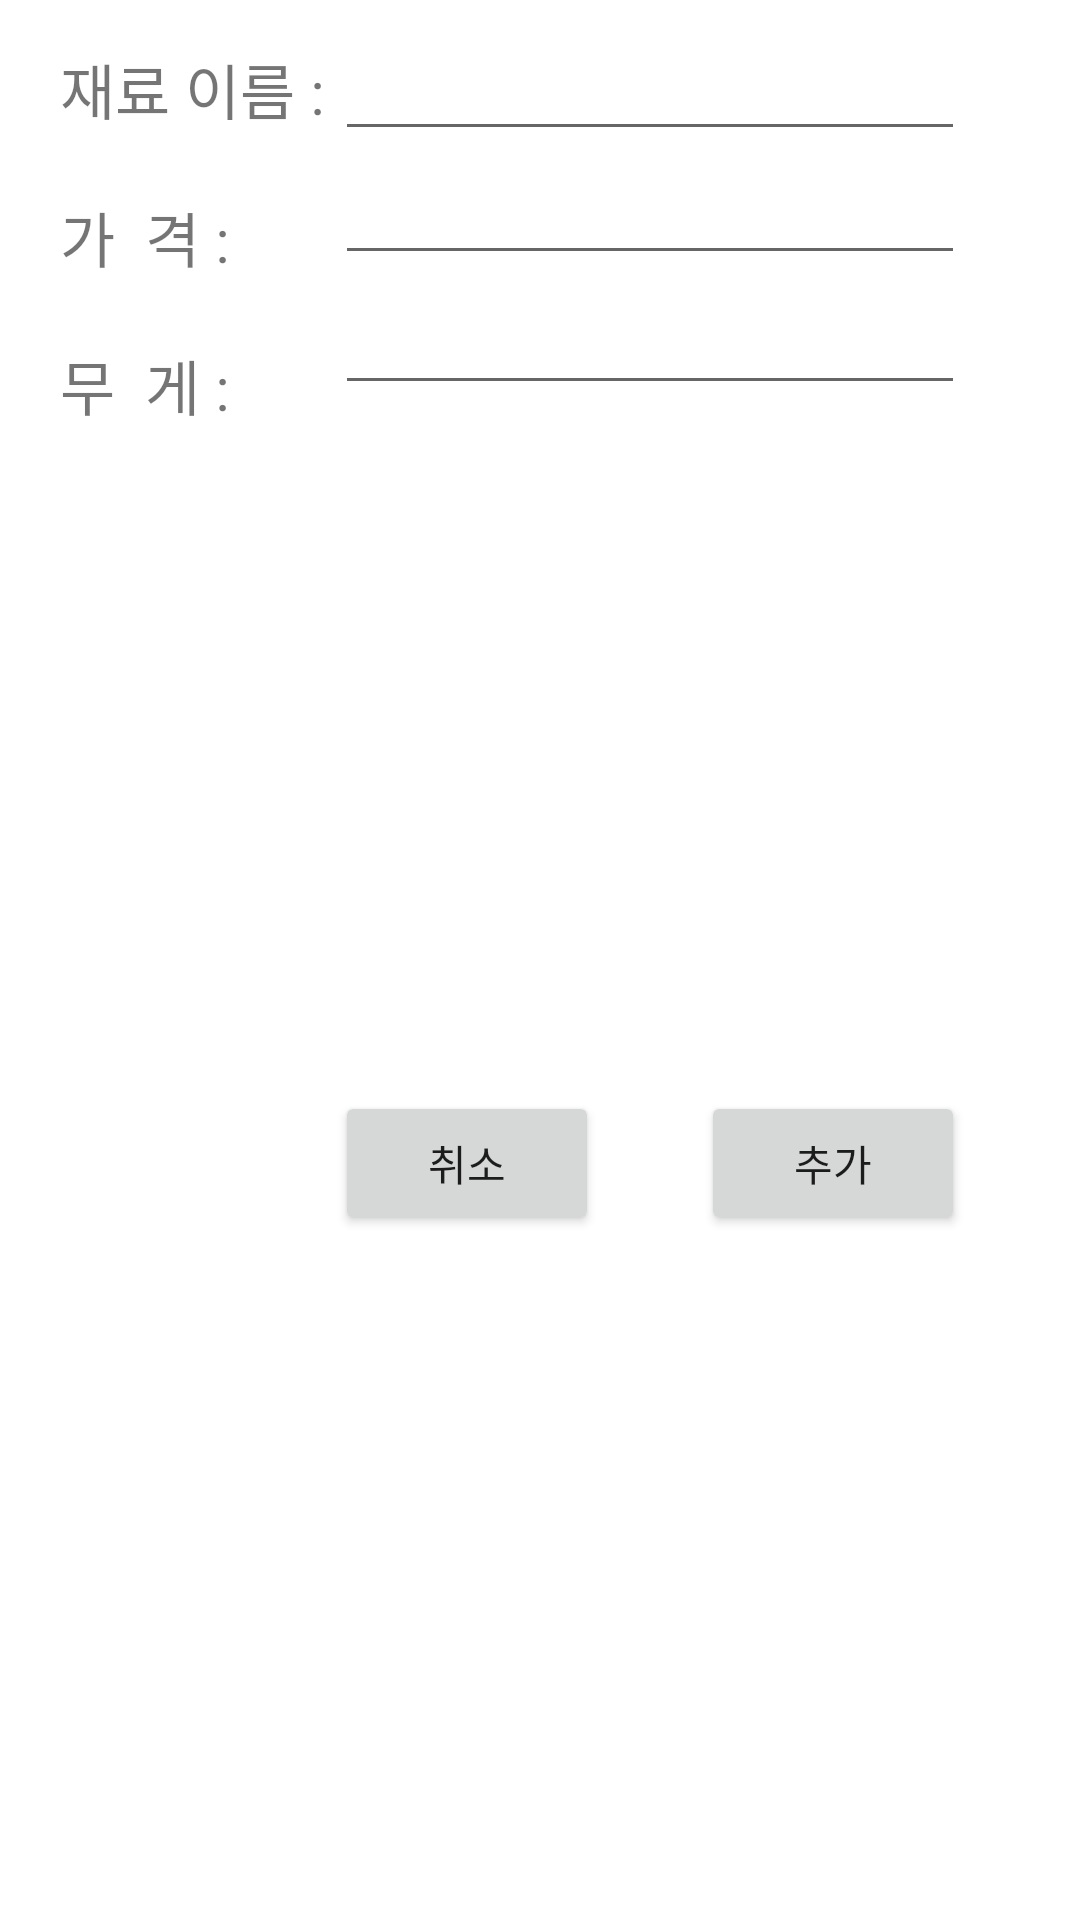

Produce the Android XML layout that renders to this screen, including the resource entries it uses.
<!-- AndroidManifest.xml: application theme Theme.CareTheFridge -->
<!-- res/layout/listadd_dialog.xml -->
<?xml version="1.0" encoding="utf-8"?>
<androidx.constraintlayout.widget.ConstraintLayout xmlns:android="http://schemas.android.com/apk/res/android"
    xmlns:app="http://schemas.android.com/apk/res-auto"
    xmlns:tools="http://schemas.android.com/tools"
    android:layout_width="match_parent"
    android:layout_height="wrap_content">

    <TextView
        android:id="@+id/tvAddName"
        android:layout_width="wrap_content"
        android:layout_height="wrap_content"
        android:layout_marginStart="20dp"
        android:layout_marginTop="15dp"
        android:text="재료 이름 :"
        android:textSize="20sp"
        app:layout_constraintStart_toStartOf="parent"
        app:layout_constraintTop_toTopOf="parent" />

    <TextView
        android:id="@+id/tvAddPrice"
        android:layout_width="wrap_content"
        android:layout_height="wrap_content"
        android:layout_marginTop="20dp"
        android:text="가  격 :"
        android:textSize="20sp"
        app:layout_constraintStart_toStartOf="@+id/tvAddName"
        app:layout_constraintTop_toBottomOf="@+id/tvAddName" />

    <TextView
        android:id="@+id/tvAddGram"
        android:layout_width="wrap_content"
        android:layout_height="wrap_content"
        android:layout_marginTop="20dp"
        android:text="무  게 :"
        android:textSize="20sp"
        app:layout_constraintStart_toStartOf="@+id/tvAddPrice"
        app:layout_constraintTop_toBottomOf="@+id/tvAddPrice" />

    <EditText
        android:id="@+id/edtAddName"
        android:layout_width="wrap_content"
        android:layout_height="wrap_content"
        android:layout_marginEnd="35dp"
        android:ems="10"
        android:inputType="textPersonName"
        app:layout_constraintBottom_toBottomOf="@+id/tvAddName"
        app:layout_constraintEnd_toEndOf="parent"
        app:layout_constraintStart_toEndOf="@+id/tvAddName"
        app:layout_constraintTop_toTopOf="@+id/tvAddName" />

    <EditText
        android:id="@+id/edtAddPrice"
        android:layout_width="wrap_content"
        android:layout_height="wrap_content"
        android:ems="10"
        android:inputType="textPersonName"
        app:layout_constraintStart_toStartOf="@+id/edtAddName"
        app:layout_constraintTop_toBottomOf="@+id/edtAddName" />

    <EditText
        android:id="@+id/edtAddGram"
        android:layout_width="wrap_content"
        android:layout_height="wrap_content"
        android:layout_marginTop="2dp"
        android:ems="10"
        android:inputType="textPersonName"
        app:layout_constraintStart_toStartOf="@+id/edtAddPrice"
        app:layout_constraintTop_toBottomOf="@+id/edtAddPrice" />

    <Button
        android:id="@+id/btnListAddCancel"
        android:layout_width="wrap_content"
        android:layout_height="wrap_content"
        android:layout_marginTop="10dp"
        android:layout_marginBottom="10dp"
        android:text="취소"
        app:layout_constraintBottom_toBottomOf="parent"
        app:layout_constraintStart_toStartOf="@+id/edtAddGram"
        app:layout_constraintTop_toBottomOf="@+id/edtAddGram" />

    <Button
        android:id="@+id/btnListAddOK"
        android:layout_width="wrap_content"
        android:layout_height="wrap_content"
        android:layout_marginTop="10dp"
        android:layout_marginBottom="10dp"
        android:text="추가"
        app:layout_constraintBottom_toBottomOf="parent"
        app:layout_constraintEnd_toEndOf="@+id/edtAddGram"
        app:layout_constraintTop_toBottomOf="@+id/edtAddGram" />

</androidx.constraintlayout.widget.ConstraintLayout>
<!-- resources referenced by this layout -->
<resources>
  <style name="Theme.CareTheFridge" parent="Theme.MaterialComponents.DayNight.NoActionBar">
          
          <item name="colorPrimary">@color/purple_500</item>
          <item name="colorPrimaryVariant">@color/purple_700</item>
          <item name="colorOnPrimary">@color/white</item>
          
          <item name="colorSecondary">@color/teal_200</item>
          <item name="colorSecondaryVariant">@color/teal_700</item>
          <item name="colorOnSecondary">@color/black</item>
          
          <item name="android:statusBarColor">?attr/colorPrimaryVariant</item>
          
      </style>
  <!-- not gathered from this repository: default colours our renderer supplied (Android Studio template values) -->
  <color name="purple_500">#FF6200EE</color>
  <color name="purple_700">#FF3700B3</color>
  <color name="teal_200">#FF03DAC5</color>
  <color name="teal_700">#FF018786</color>
  <color name="black">#FF000000</color>
  <color name="white">#FFFFFFFF</color>
</resources>
